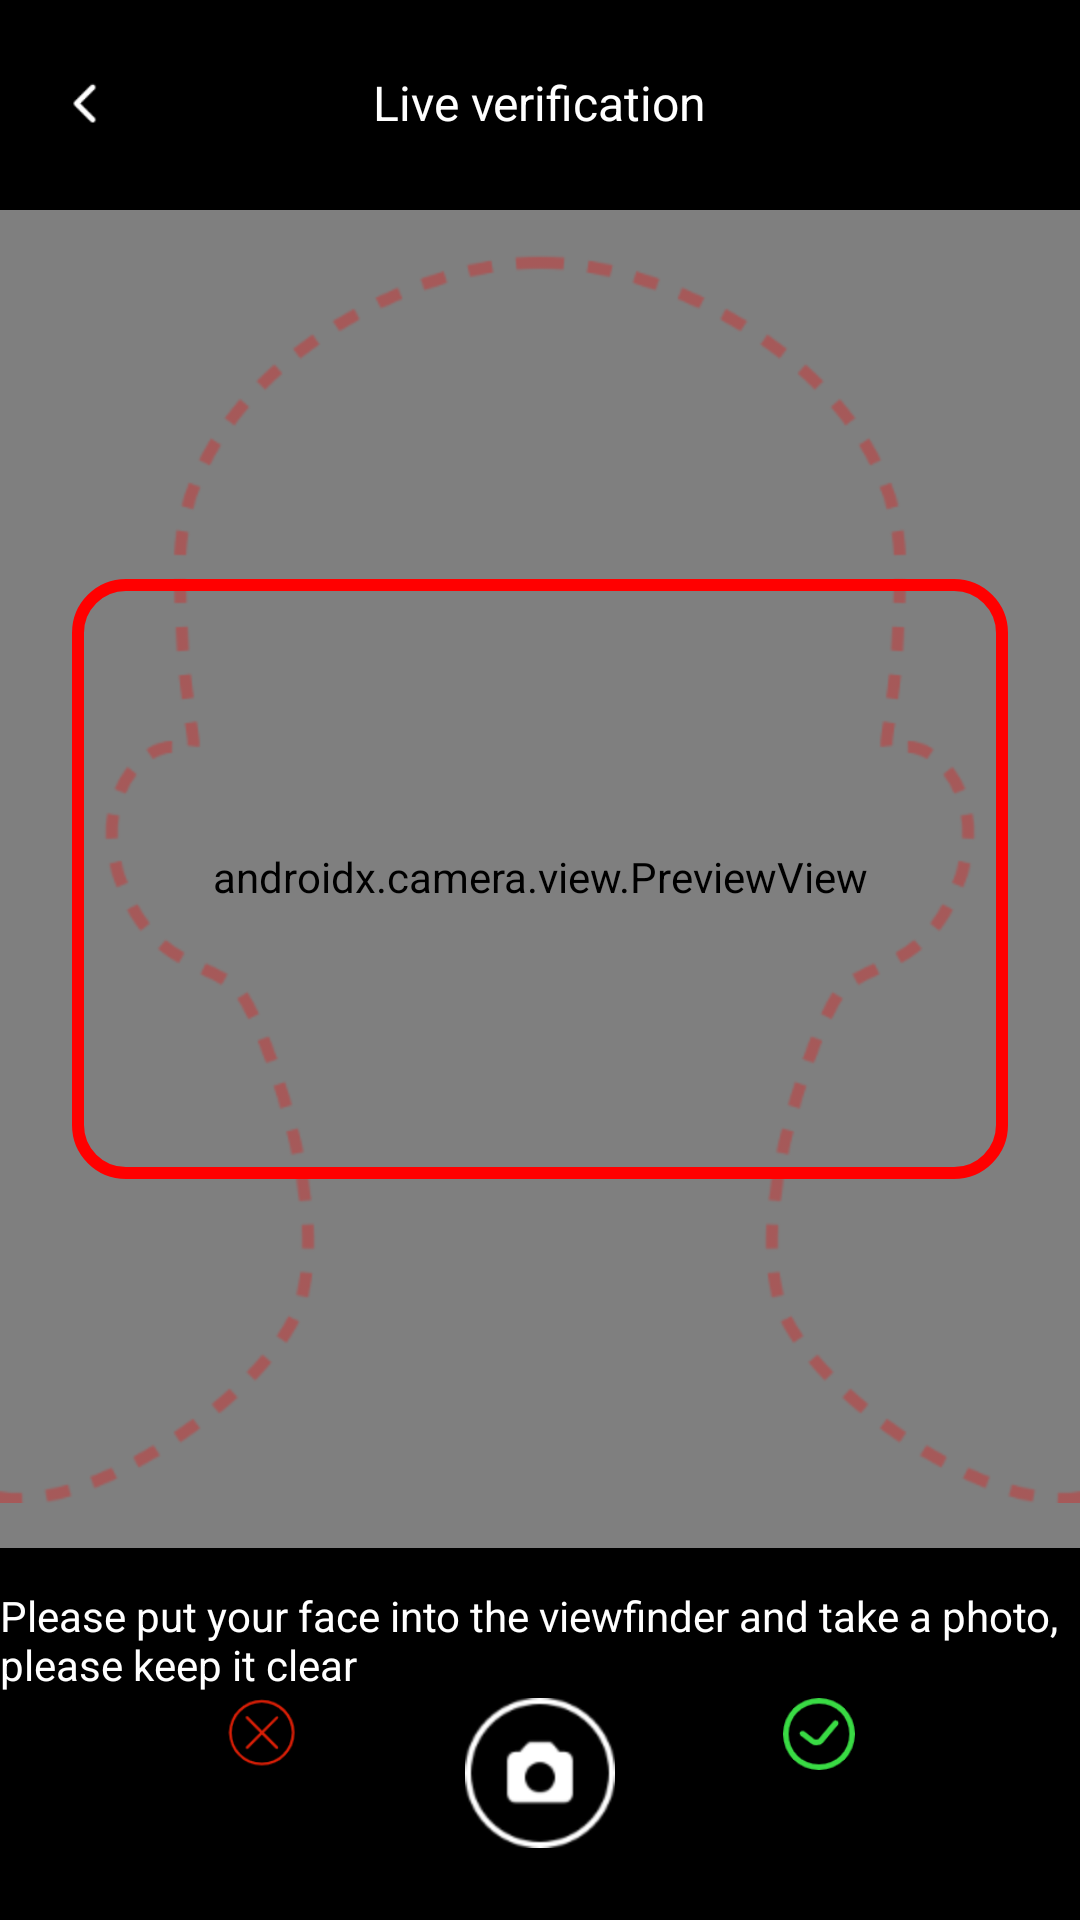

Reconstruct the res/layout file that produces this screen, plus the resources it refers to.
<!-- AndroidManifest.xml: application theme AssistantToolbarTheme -->
<!-- res/layout/activity_id_photo.xml -->
<?xml version="1.0" encoding="utf-8"?>
<LinearLayout xmlns:android="http://schemas.android.com/apk/res/android"
    xmlns:app="http://schemas.android.com/apk/res-auto"
    android:layout_width="match_parent"
    android:layout_height="match_parent"
    android:orientation="vertical">

    <androidx.appcompat.widget.Toolbar
        android:id="@+id/id_toolbar"
        android:layout_width="match_parent"
        android:layout_height="70dp"
        android:background="@android:color/black"
        android:padding="0dp"
        app:contentInsetLeft="0dp"
        app:contentInsetStart="0dp"
        app:contentInsetStartWithNavigation="0dp"
        app:navigationIcon="@null">

        <FrameLayout
            android:layout_width="match_parent"
            android:layout_height="match_parent">

            <ImageView
                android:id="@+id/back"
                android:layout_width="22dp"
                android:layout_height="22dp"
                android:layout_gravity="center_vertical"
                android:layout_marginLeft="18dp"
                android:scaleType="fitXY"
                android:src="@drawable/ic_ab_back" />

            <TextView
                android:id="@+id/toolbar_title"
                android:layout_width="wrap_content"
                android:layout_height="wrap_content"
                android:layout_gravity="center"
                android:textColor="@android:color/white"
                android:textSize="16sp"
                android:text="@string/id_take_photo_title" />
        </FrameLayout>
    </androidx.appcompat.widget.Toolbar>
    <FrameLayout
        android:layout_width="match_parent"
        android:layout_height="0dp"
        android:layout_weight="1">
        <FrameLayout
            android:layout_width="match_parent"
            android:layout_height="match_parent">
            <androidx.camera.view.PreviewView
                android:id="@+id/preview_view"
                android:layout_width="match_parent"
                android:layout_height="match_parent" />
            <ImageView
                android:id="@+id/border"
                android:layout_width="match_parent"
                android:layout_height="wrap_content"
                android:layout_gravity="center_vertical"
                android:adjustViewBounds="true"
                android:src="@drawable/avatar_border"
                android:scaleType="fitCenter"/>
            <ImageView
                android:id="@+id/card_border"
                android:layout_width="match_parent"
                android:layout_height="200dp"
                android:layout_marginStart="24dp"
                android:layout_marginEnd="24dp"
                android:layout_gravity="center_vertical"
                android:adjustViewBounds="true"
                android:src="@drawable/rounded_rectangle"
                android:scaleType="fitCenter"/>
        </FrameLayout>
        <ImageView
            android:id="@+id/photo_view"
            android:layout_width="match_parent"
            android:layout_height="match_parent"
            android:scaleType="fitXY"/>
    </FrameLayout>
    <FrameLayout
        android:background="@android:color/black"
        android:layout_width="match_parent"
        android:layout_height="124dp">
        <FrameLayout
            android:id="@+id/preview_button_layout"
            android:layout_width="match_parent"
            android:layout_height="match_parent"
            android:paddingTop="15dp"
            android:paddingBottom="24dp">
            <TextView
                android:id="@+id/hint"
                android:layout_width="wrap_content"
                android:layout_height="wrap_content"
                android:layout_gravity="center_horizontal"
                android:textSize="14sp"
                android:textColor="@android:color/white"
                android:text="@string/id_take_photo_hint"/>
            <ImageView
                android:id="@+id/take_photo"
                android:layout_width="50dp"
                android:layout_height="50dp"
                android:layout_gravity="center_horizontal|bottom"
                android:scaleType="fitXY"
                android:src="@drawable/icon_camera"/>
        </FrameLayout>
        <FrameLayout
            android:id="@+id/photo_confirm_layout"
            android:layout_width="match_parent"
            android:layout_height="match_parent"
            android:paddingStart="75dp"
            android:paddingEnd="75dp"
            android:visibility="visible">
            <ImageView
                android:id="@+id/photo_cancel"
                android:layout_width="24dp"
                android:layout_height="24dp"
                android:layout_gravity="center_vertical"
                android:scaleType="fitXY"
                android:src="@drawable/photo_cancel"/>
            <ImageView
                android:id="@+id/photo_confirm"
                android:layout_width="24dp"
                android:layout_height="24dp"
                android:layout_gravity="center_vertical|end"
                android:scaleType="fitXY"
                android:src="@drawable/photo_confirm"/>
        </FrameLayout>
    </FrameLayout>
</LinearLayout>
<!-- resources referenced by this layout -->
<resources>
  <!-- drawable avatar_border: png bitmap (drawable-xxhdpi, 25088 bytes) -->
  <!-- drawable ic_ab_back: png bitmap (drawable-xxhdpi, 593 bytes) -->
  <!-- drawable icon_camera: png bitmap (drawable-xxhdpi, 2885 bytes) -->
  <!-- drawable photo_cancel: png bitmap (drawable-xxhdpi, 3246 bytes) -->
  <!-- drawable photo_confirm: png bitmap (drawable-xxhdpi, 2539 bytes) -->
  <!-- drawable rounded_rectangle (drawable) -->
  <?xml version="1.0" encoding="utf-8"?>
  <shape xmlns:android="http://schemas.android.com/apk/res/android">
      
      <corners android:radius="16dp" /> 
      <solid android:color="@android:color/transparent" />
      <stroke
          android:width="4dp"
          android:color="#FF0000" /> 
  </shape>
  <string name="id_take_photo_hint">Please put your face into the viewfinder and take a photo, please keep it clear</string>
  <string name="id_take_photo_title">Live verification</string>
  <style name="AssistantToolbarTheme" parent="@style/AssistantToolbarThemeBase">
          <item name="popupTheme">@style/ThemeOverlay.AppCompat.Light</item>
          <item name="toolbarStyle">@style/AssistantToolbarStyle</item>
          <item name="navigationIcon">@drawable/ic_ab_back</item>
          
          <item name="android:textIsSelectable">false</item>
      </style>
  <style name="AssistantToolbarThemeBase" parent="AssistantBase">
          <item name="colorPrimary">@android:color/white</item>
          <item name="colorPrimaryDark">@android:color/white</item>
          <item name="colorAccent">@color/color_accent</item>
          <item name="android:includeFontPadding">false</item>
          <item name="android:textIsSelectable">false</item>
          <item name="android:windowBackground">@color/main_background</item>
      </style>
  <style name="AssistantToolbarStyle" parent="@style/Widget.AppCompat.Toolbar">
          <item name="titleTextAppearance">@style/AssistantToolBarTitleTextStyle</item>
          <item name="subtitleTextAppearance">@style/AssistantToolBarSubTitleTextStyle</item>
      </style>
  <style name="AssistantBase" parent="Theme.MaterialComponents.NoActionBar" />
  <color name="color_accent">@color/color_primary_light</color>
  <color name="main_background">#EEEEEE</color>
  <style name="AssistantToolBarTitleTextStyle" parent="@style/TextAppearance.Widget.AppCompat.Toolbar.Title">
          <item name="android:textColor">@android:color/white</item>
          <item name="android:textSize">16sp</item>
      </style>
  <style name="AssistantToolBarSubTitleTextStyle" parent="@style/TextAppearance.Widget.AppCompat.Toolbar.Subtitle">
          <item name="android:textColor">@android:color/white</item>
          <item name="android:textSize">12sp</item>
      </style>
  <color name="color_primary_light">@android:color/white</color>
</resources>
